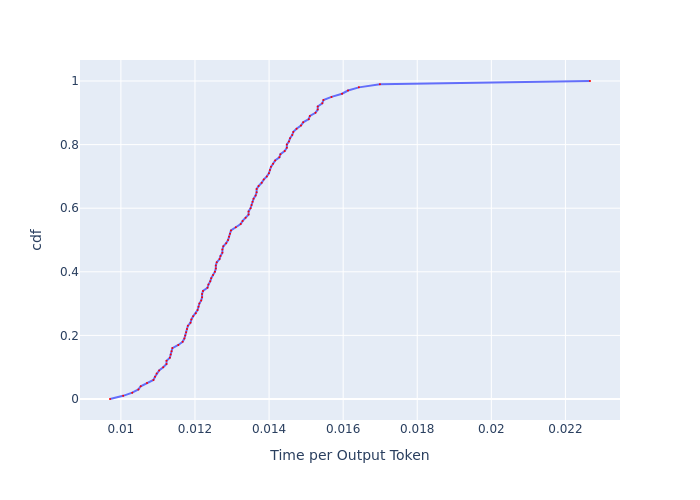

Source data for this figure (header and first rows):
, cdf, Time per Output Token
0, 0.0, 0.009706
1, 0.01, 0.01006
2, 0.02, 0.01031
3, 0.03, 0.01047
4, 0.04, 0.01054
5, 0.05, 0.01071
6, 0.06, 0.01088
7, 0.07, 0.01092
8, 0.08, 0.01097
9, 0.09, 0.01103
10, 0.1, 0.01114
11, 0.11, 0.01123
12, 0.12, 0.01123
13, 0.13, 0.01132
14, 0.14, 0.01134
15, 0.15, 0.01137
16, 0.16, 0.01139
17, 0.17, 0.01155
18, 0.18, 0.01167
19, 0.19, 0.01171
20, 0.2, 0.01174
21, 0.21, 0.01176
22, 0.22, 0.01178
23, 0.23, 0.01181
24, 0.24, 0.01188
25, 0.25, 0.0119
26, 0.26, 0.01195
27, 0.27, 0.01202
28, 0.28, 0.01207
29, 0.29, 0.01209
30, 0.3, 0.01212
31, 0.31, 0.01217
32, 0.32, 0.01219
33, 0.33, 0.01219
34, 0.34, 0.01222
35, 0.35, 0.01234
36, 0.36, 0.01236
37, 0.37, 0.01241
38, 0.38, 0.01244
39, 0.39, 0.01249
40, 0.4, 0.01254
41, 0.41, 0.01256
42, 0.42, 0.01256
43, 0.43, 0.01259
44, 0.44, 0.01266
45, 0.45, 0.01269
46, 0.46, 0.01274
47, 0.47, 0.01274
48, 0.48, 0.01277
49, 0.49, 0.01284
50, 0.5, 0.01289
51, 0.51, 0.01292
52, 0.52, 0.01295
53, 0.53, 0.01297
54, 0.54, 0.0131
55, 0.55, 0.01323
56, 0.56, 0.01329
57, 0.57, 0.01337
58, 0.58, 0.01345
59, 0.59, 0.01345
... 41 more rows
